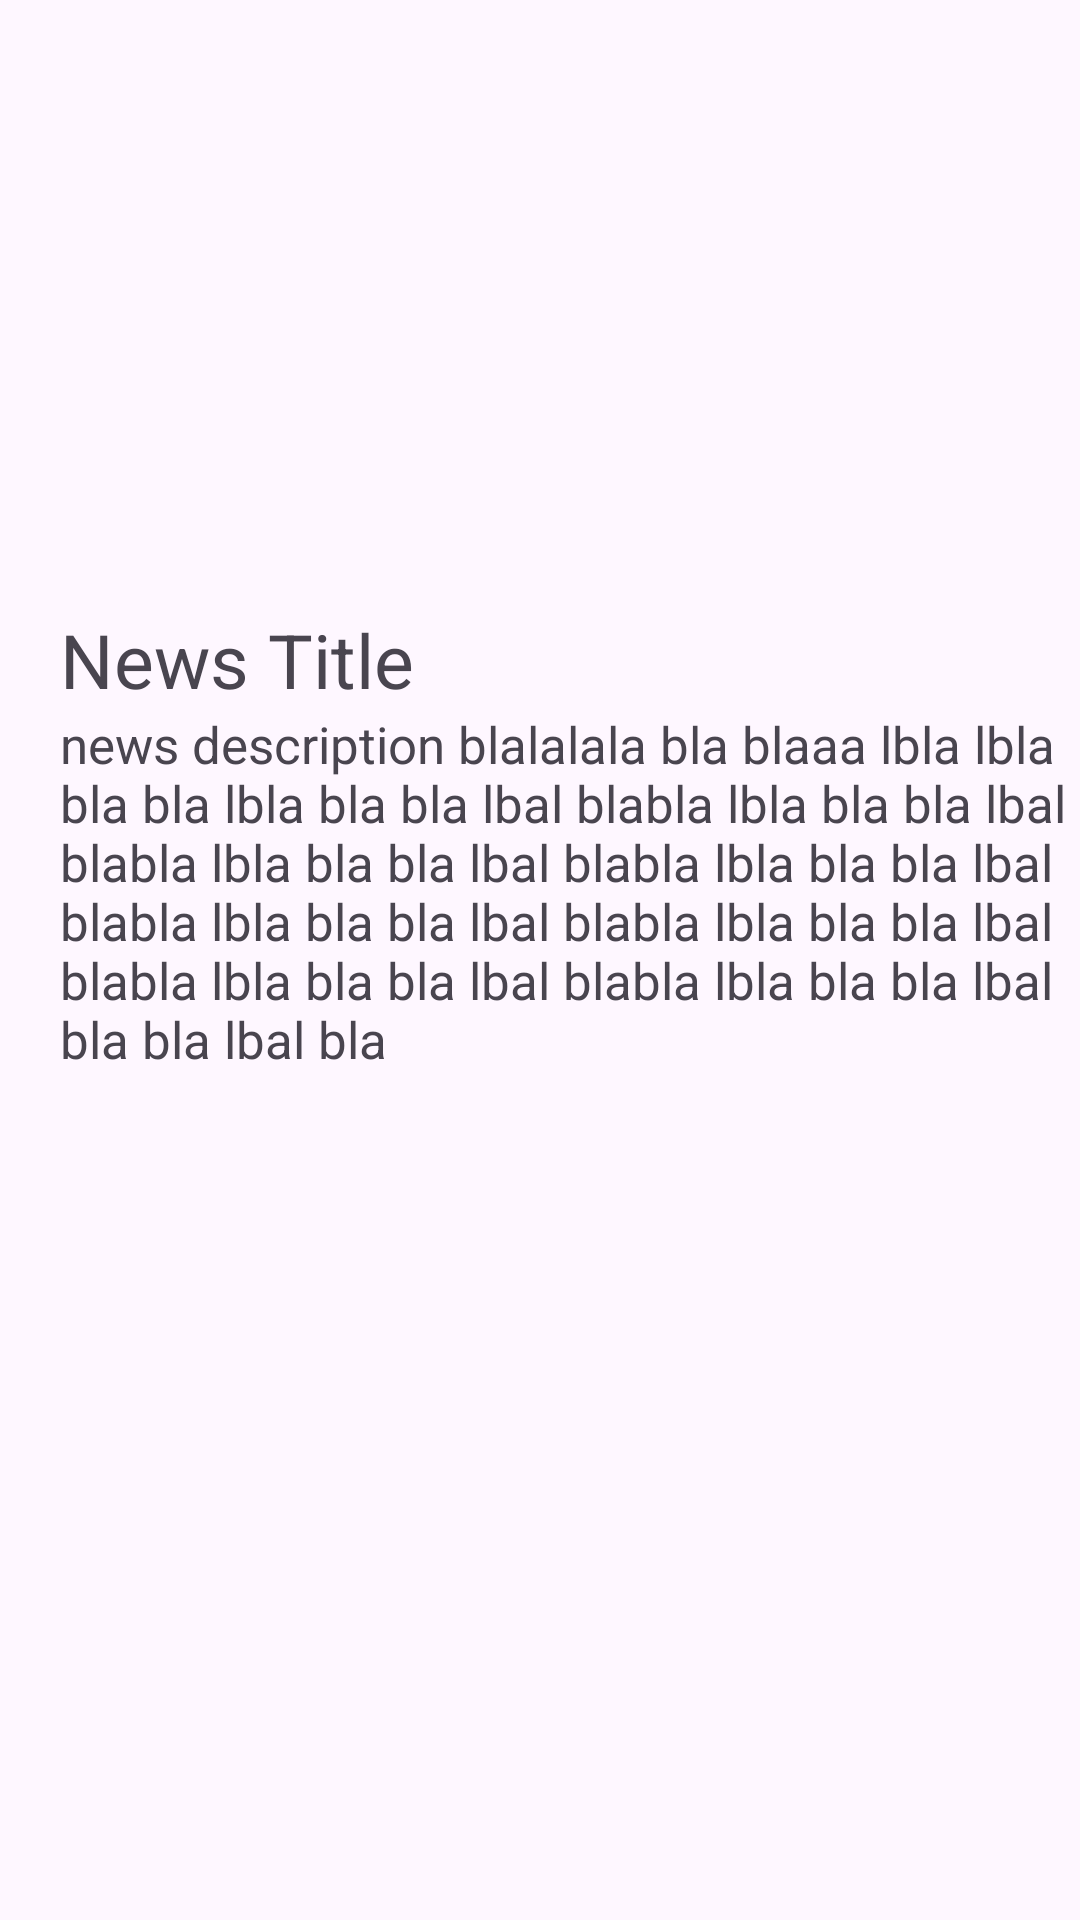

Produce the Android XML layout that renders to this screen, including the resource entries it uses.
<!-- AndroidManifest.xml: application theme Theme.JciManager -->
<!-- res/layout/news_item.xml -->
<?xml version="1.0" encoding="utf-8"?>
<LinearLayout xmlns:android="http://schemas.android.com/apk/res/android"
    xmlns:app="http://schemas.android.com/apk/res-auto"
    android:layout_width="match_parent"
    android:layout_height="wrap_content"
    android:gravity="left"
    android:orientation="vertical">

    <ImageView
        android:id="@+id/news_image"
        android:layout_width="400dp"
        android:layout_height="203dp"
        android:paddingRight="10dp"
        android:src="@drawable/baseline_newspaper_24" />

    <LinearLayout
        android:layout_width="match_parent"
        android:layout_height="match_parent"
        android:orientation="vertical"
        android:paddingLeft="20dp">

        <TextView
            android:id="@+id/news_title"
            android:layout_width="wrap_content"
            android:layout_height="wrap_content"
            android:text="News Title"
            android:textSize="25sp" />

        <TextView
            android:id="@+id/news_description"
            android:layout_width="match_parent"
            android:layout_height="wrap_content"
            android:text="news description blalalala bla blaaa lbla lbla bla bla lbla bla bla lbal blabla lbla bla bla lbal blabla lbla bla bla lbal blabla lbla bla bla lbal blabla lbla bla bla lbal blabla lbla bla bla lbal blabla lbla bla bla lbal blabla lbla bla bla lbal bla bla lbal bla "
            android:textSize="17sp" />

    </LinearLayout>

    <LinearLayout
        android:layout_width="match_parent"
        android:layout_height="match_parent"
        android:gravity="center"
        android:orientation="vertical"
        android:paddingTop="6dp"
        android:paddingBottom="30dp">

        <Button
            android:id="@+id/info_button"
            android:layout_width="wrap_content"
            android:layout_height="wrap_content"
            android:backgroundTint="#1D8DE0"
            android:text="    More info    " />

    </LinearLayout>

</LinearLayout>
<!-- resources referenced by this layout -->
<resources>
  <style name="Theme.JciManager" parent="Base.Theme.JciManager" />
  <style name="Base.Theme.JciManager" parent="Theme.Material3.DayNight.NoActionBar">
          
          
      </style>
</resources>
